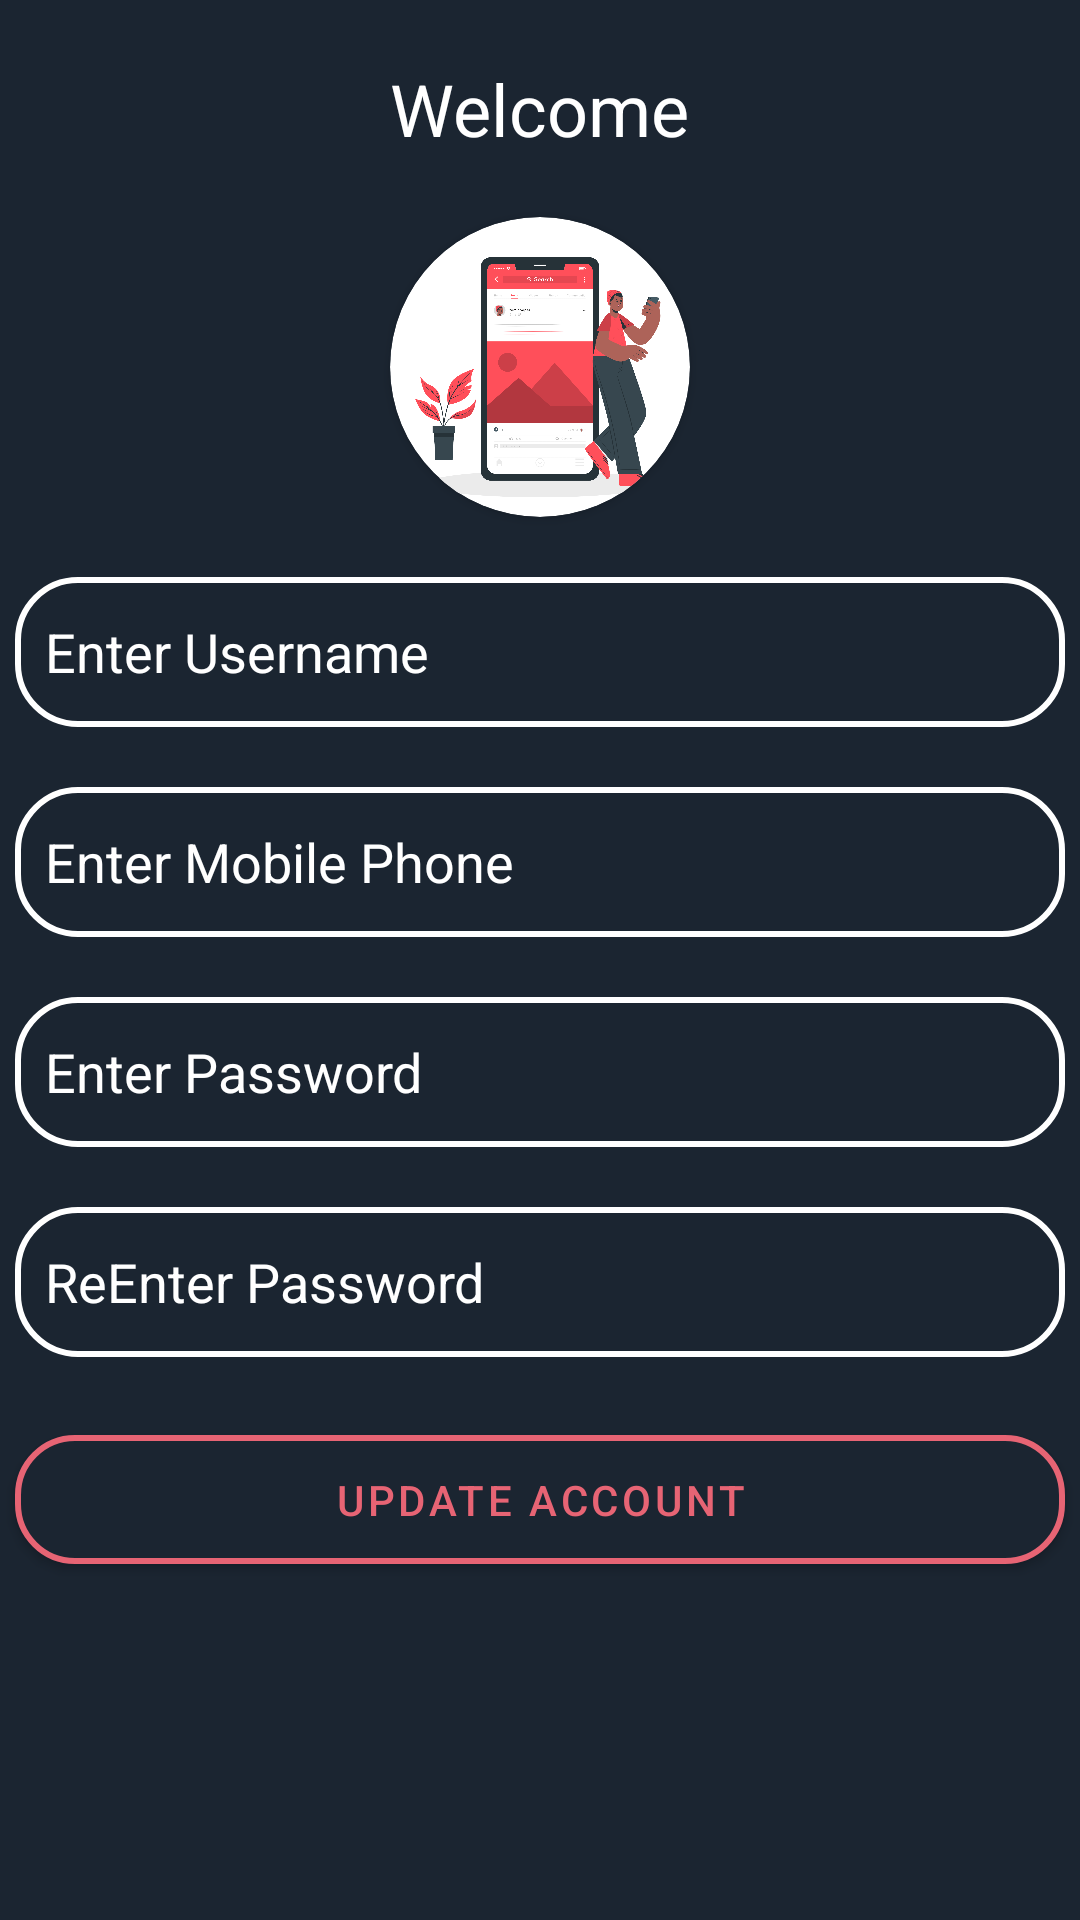

Here is an Android app screen rendered from its layout file. Give the layout XML and the strings, colors and styles it references.
<!-- AndroidManifest.xml: application theme Theme.ProjectDesign -->
<!-- res/layout/dialgo.xml -->
<?xml version="1.0" encoding="utf-8"?>
<LinearLayout xmlns:android="http://schemas.android.com/apk/res/android"
    android:layout_width="match_parent"
    xmlns:app="http://schemas.android.com/apk/res-auto"
    android:orientation="vertical"
    android:background="@color/dark"
    android:layout_height="match_parent">

    <TextView
        android:layout_width="wrap_content"
        android:text="Welcome"
        android:textColor="@color/Wihte"
        android:layout_gravity="center"
        android:textSize="24sp"
        android:layout_marginTop="20dp"
        android:layout_height="wrap_content"/>


    <androidx.cardview.widget.CardView
        android:id="@+id/image_user"
        android:layout_width="100dp"
        android:layout_gravity="center"
        android:layout_marginTop="20dp"
        app:cardCornerRadius="50dp"
        android:layout_height="100dp">
        <ImageView
            android:layout_width="100dp"
            android:src="@drawable/createacount1"
            android:layout_gravity="center"
            android:layout_height="100dp"/>

    </androidx.cardview.widget.CardView>



    <EditText
        android:id="@+id/ed_usernameUpdate"
        android:layout_width="350dp"
        android:layout_gravity="center"
        android:layout_marginTop="20dp"
        android:textColor="@color/Wihte"
        android:textColorHint="@color/Wihte"
        android:background="@drawable/edit_shpe"
        android:padding="10dp"
        android:hint="Enter Username"
        android:layout_height="50dp"/>
    <EditText
        android:id="@+id/ed_userphoneUpdate"
        android:layout_width="350dp"
        android:layout_gravity="center"
        android:layout_marginTop="20dp"
        android:textColor="@color/Wihte"
        android:textColorHint="@color/Wihte"
        android:background="@drawable/edit_shpe"
        android:padding="10dp"
        android:hint="Enter Mobile Phone"
        android:layout_height="50dp"/>

    <EditText
        android:id="@+id/ed_userpasswordUpdate"
        android:layout_width="350dp"
        android:layout_gravity="center"
        android:layout_marginTop="20dp"
        android:hint="Enter Password"
        android:textColor="@color/Wihte"
        android:textColorHint="@color/Wihte"
        android:background="@drawable/edit_shpe"
        android:padding="10dp"
        android:layout_height="50dp"/>

    <EditText
        android:id="@+id/ed_userRepasswordUpdate"
        android:layout_width="350dp"
        android:layout_gravity="center"
        android:layout_marginTop="20dp"
        android:textColor="@color/Wihte"
        android:textColorHint="@color/Wihte"
        android:background="@drawable/edit_shpe"
        android:padding="10dp"
        android:hint="ReEnter Password"
        android:layout_height="50dp"/>

    <com.google.android.material.button.MaterialButton
        android:id="@+id/btn_Updateaccount"
        android:layout_width="350dp"
        android:layout_gravity="center"
        android:layout_marginTop="20dp"
        android:backgroundTint="@color/dark"
        app:strokeColor="@color/color"
        app:strokeWidth="2dp"
        app:cornerRadius="20dp"
        android:textColor="@color/color"
        android:text="Update Account"
        android:layout_height="55dp"/>


</LinearLayout>
<!-- resources referenced by this layout -->
<resources>
  <color name="Wihte">#ffff</color>
  <color name="color">#e76474</color>
  <color name="dark">#1b2531</color>
  <!-- drawable createacount1: png bitmap (drawable, 311149 bytes) -->
  <!-- drawable edit_shpe (drawable) -->
  <?xml version="1.0" encoding="utf-8"?>
  <shape android:shape="rectangle" xmlns:android="http://schemas.android.com/apk/res/android">
  
      <corners android:radius="20dp"/>
      <stroke android:width="2dp" android:color="@color/Wihte"/>
  
  </shape>
  <style name="Theme.ProjectDesign" parent="Theme.MaterialComponents.DayNight.NoActionBar">
          
          <item name="colorPrimary">@color/color</item>
          <item name="colorPrimaryVariant">@color/dark</item>
          <item name="colorOnPrimary">@color/Wihte</item>
          
          <item name="colorSecondary">@color/black</item>
          <item name="colorSecondaryVariant">@color/black</item>
          <item name="colorOnSecondary">@color/black</item>
          
          <item name="android:statusBarColor">?attr/colorPrimaryVariant</item>
          
      </style>
  <color name="black">#000000</color>
</resources>
